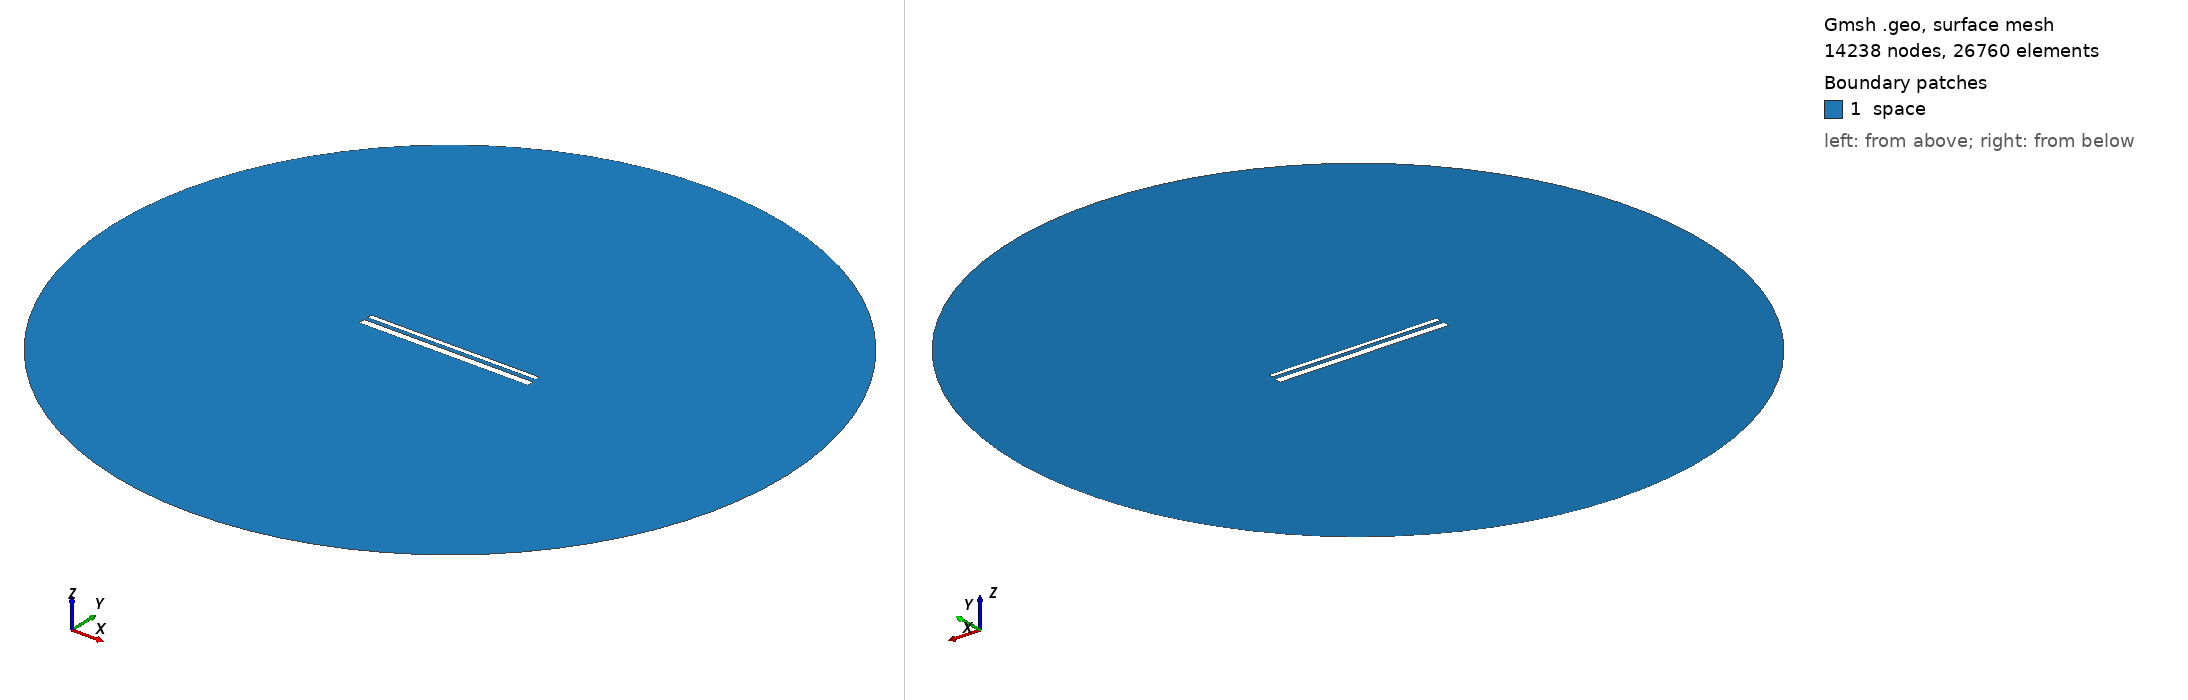

Gmsh geometry script, surface-meshed: 14238 nodes, 26760 surface elements. Boundary patches (legend numbers): 1 space. Left view from above one corner, right view from below the opposite corner. Legend entries are the model's physical surfaces. The drawing asked Gmsh for element sizes between 1% and 20% of the model's largest extent; the script's own settings can give other sizes.

=== 14188.geo (drawn) ===
//---------------------------------------
// Geometry kernel
//---------------------------------------

SetFactory("OpenCASCADE");



//---------------------------------------
// Parameters of the geometry
//---------------------------------------

// Overetch of the upper plate
overetch = 0.5;

// Distance between the plates
distance = 2.0;

// Discretization over the x axis (for the deformation)
nx = 50; 

// Length of the plate
L = 100 - overetch; 

// Number of modes
n = 4; 

// 1st mode coefficient
coeff(1) = 0.07499999999999998;
beta(1) = 0.596864 * 3.1415926535 / L;

// 2nd mode coefficient
coeff(2) = 0.0;
beta(2) = 1.49418 * 3.1415926535 / L;

// 3rd mode coefficient
coeff(3) = 0.0;
beta(3) = 2.50025 * 3.1415926535 / L;

// 4th mode coefficient
coeff(4) = 0.0;
beta(4) = 3.49999 * 3.1415926535 / L;



//---------------------------------------
// Upper plate (deformed rectangle)
//---------------------------------------

// Coordiantes of the upper plate
xmin = -50;
xmax = 50 - overetch;

// Height of the upper plate
yheight = 4 - 2 * overetch;

// Indexes of the points
UpperID[] = {};
LowerID[] = {};
LeftID[] = {};
RightID[] = {};

// Point index
p = 1;

// Horizontal edges
For i In {1:nx}
    x = xmin + (i-1)*(xmax - xmin)/(nx-1);

    y_bottom = distance / 2 + overetch;
    For j In {1:n}
        C = (Cosh(beta(j)*L) + Cos(beta(j)*L)) / (Sinh(beta(j)*L) + Sin(beta(j)*L));
        y_bottom  = y_bottom + coeff(j) * (Cosh(beta(j)*(x+50)) - Cos(beta(j)*(x+50)) - C * (Sinh(beta(j)*(x+50)) - Sin(beta(j)*(x+50))));
    EndFor

    y_top = y_bottom + yheight;

    Point(p) = {x, y_top, 0, 1.0};
    UpperID[i] = p;
    p = p + 1;

    Point(p) = {x, y_bottom, 0, 1.0};
    LowerID[i] = p;
    p = p + 1;
EndFor

// Create point lists
UpperPts[] = {}; LowerPts[] = {};
For i In {1:nx}
  UpperPts[] += {UpperID[i]};
  LowerPts[] += {LowerID[i]};
EndFor

// Build splines
Spline(1) = {UpperPts[]};
Spline(2) = {LowerPts[]};
Line(3) = {LowerPts[nx-1], UpperPts[nx-1]};
Line(4) = {LowerPts[0], UpperPts[0]};

// Build the plane surface
Curve Loop(1) = {2, 3, -1, -4};
Plane Surface(1) = {1};



//---------------------------------------
// Lower plate (rectangle)
//---------------------------------------

// Vertices
Point(1001) = {-50, -1, 0, 1.0};
Point(1002) = { 50, -1, 0, 1.0};
Point(1003) = { 50,  -5, 0, 1.0};
Point(1004) = {-50,  -5, 0, 1.0};

// Edges
Line(5) = {1001, 1002};
Line(6) = {1002, 1003};
Line(7) = {1003, 1004};
Line(8) = {1004, 1001};

// Plane surface
Line Loop(2) = {5, 6, 7, 8};
Plane Surface(2) = {2}; 



//---------------------------------------
// Outer (fictious) boundary
//---------------------------------------

// Points
Point(1005) = {0, 0, 0};       // Center
Point(1006) = {200, 0, 0};     // Start point
Point(1007) = {0, 200, 0};     // 90 degrees
Point(1008) = {-200, 0, 0};    // 180 degrees
Point(1009) = {0, -200, 0};    // 270 degrees

// Circle arcs (each needs start, center, end)
Circle(9) = {1006, 1005, 1007};
Circle(10) = {1007, 1005, 1008};
Circle(11) = {1008, 1005, 1009};
Circle(12) = {1009, 1005, 1006};

// Plane surface for the entire domain
Curve Loop(3) = {9, 10, 11, 12};
Surface(3) = {3};

// Subtract the plates from the whole domain to obtain the actual domain where we want to solve the equations
BooleanDifference{ Surface{3}; Delete; }{ Surface{1}; Surface{2}; Delete; }




//---------------------------------------
// Transfinite Lines/Curves
//---------------------------------------

// Set the number of points on the boundaries
r = 7;

// Plates
Transfinite Curve {1, 2} = 50*r Using Progression 1;
Transfinite Curve {3, 4} = 2*r Using Progression 1;
Transfinite Line {5, 7} = 50*r Using Progression 1;
Transfinite Line {6, 8} = 2*r Using Progression 1;

// Outer boundary
Transfinite Line {9, 10, 11, 12} = 20 Using Progression 1;



//---------------------------------------
// Physical groups
//---------------------------------------                

// Physical curves (boundaries)
Physical Line("force_segment", 10) = {2};
Physical Line("upper_plate", 11) = {1, 3, 4};
Physical Line("lower_plate", 12) = {5, 6, 7, 8};
Physical Line("boundary", 20) = {9, 10, 11, 12};

// Physical Surfaces
Physical Surface("space", 30) = {3};



//---------------------------------------
// 6. Generate the Mesh
//---------------------------------------

// 2D mesh generation
Mesh 2;
